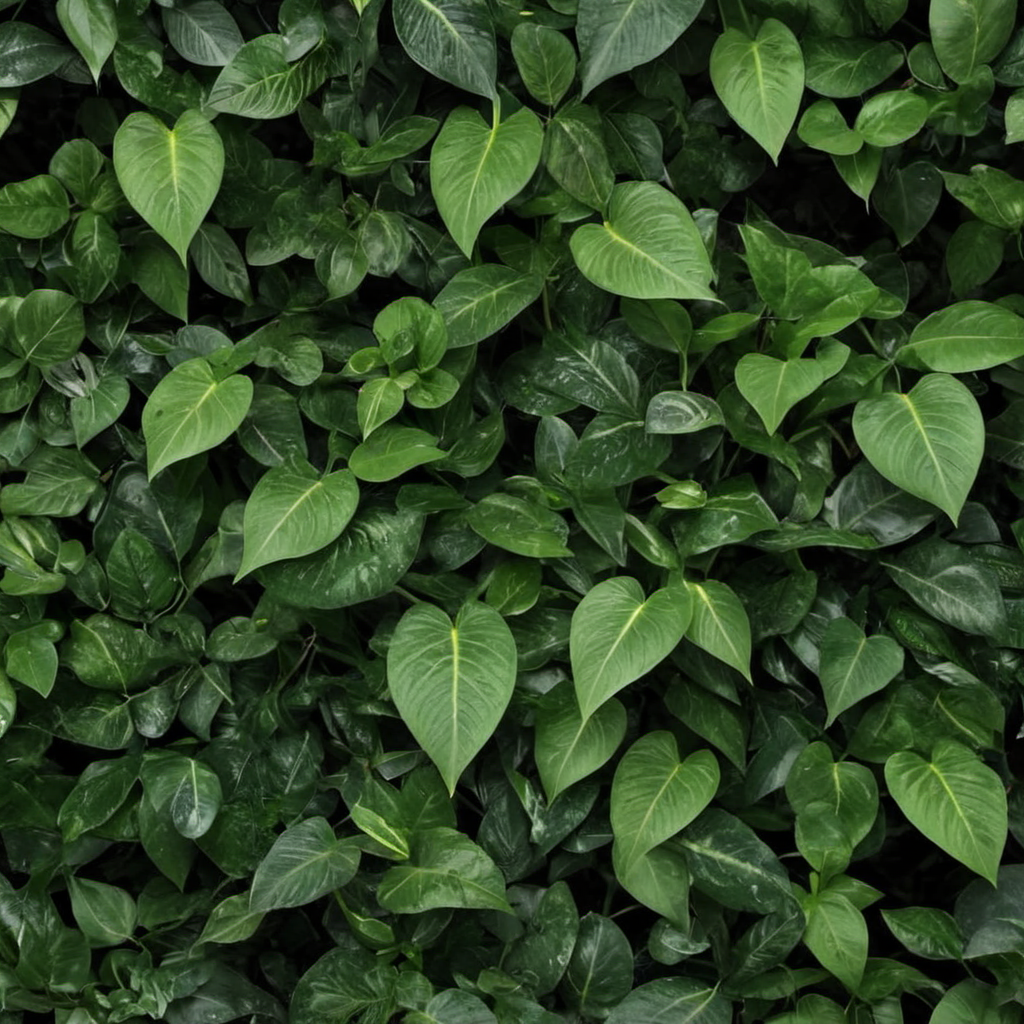
Generation parameters embedded in this image by AUTOMATIC1111 Stable Diffusion web UI or a fork of it (Forge, ...) (PNG 'parameters' text chunk):
jungle bush leaves, photo, photo realistic, texture
Negative prompt: painting, illustration, watermark
Steps: 20, Sampler: DPM++ 2M SDE, Schedule type: Karras, CFG scale: 2.9, Seed: 3893727738, Size: 1024x1024, Model hash: 9a057fe5f3, Model: suzannesXLMix_v80, Version: f2.0.1v1.10.1-previous-659-gc055f2d4, Module 1: t5_xxl_ablit_v2